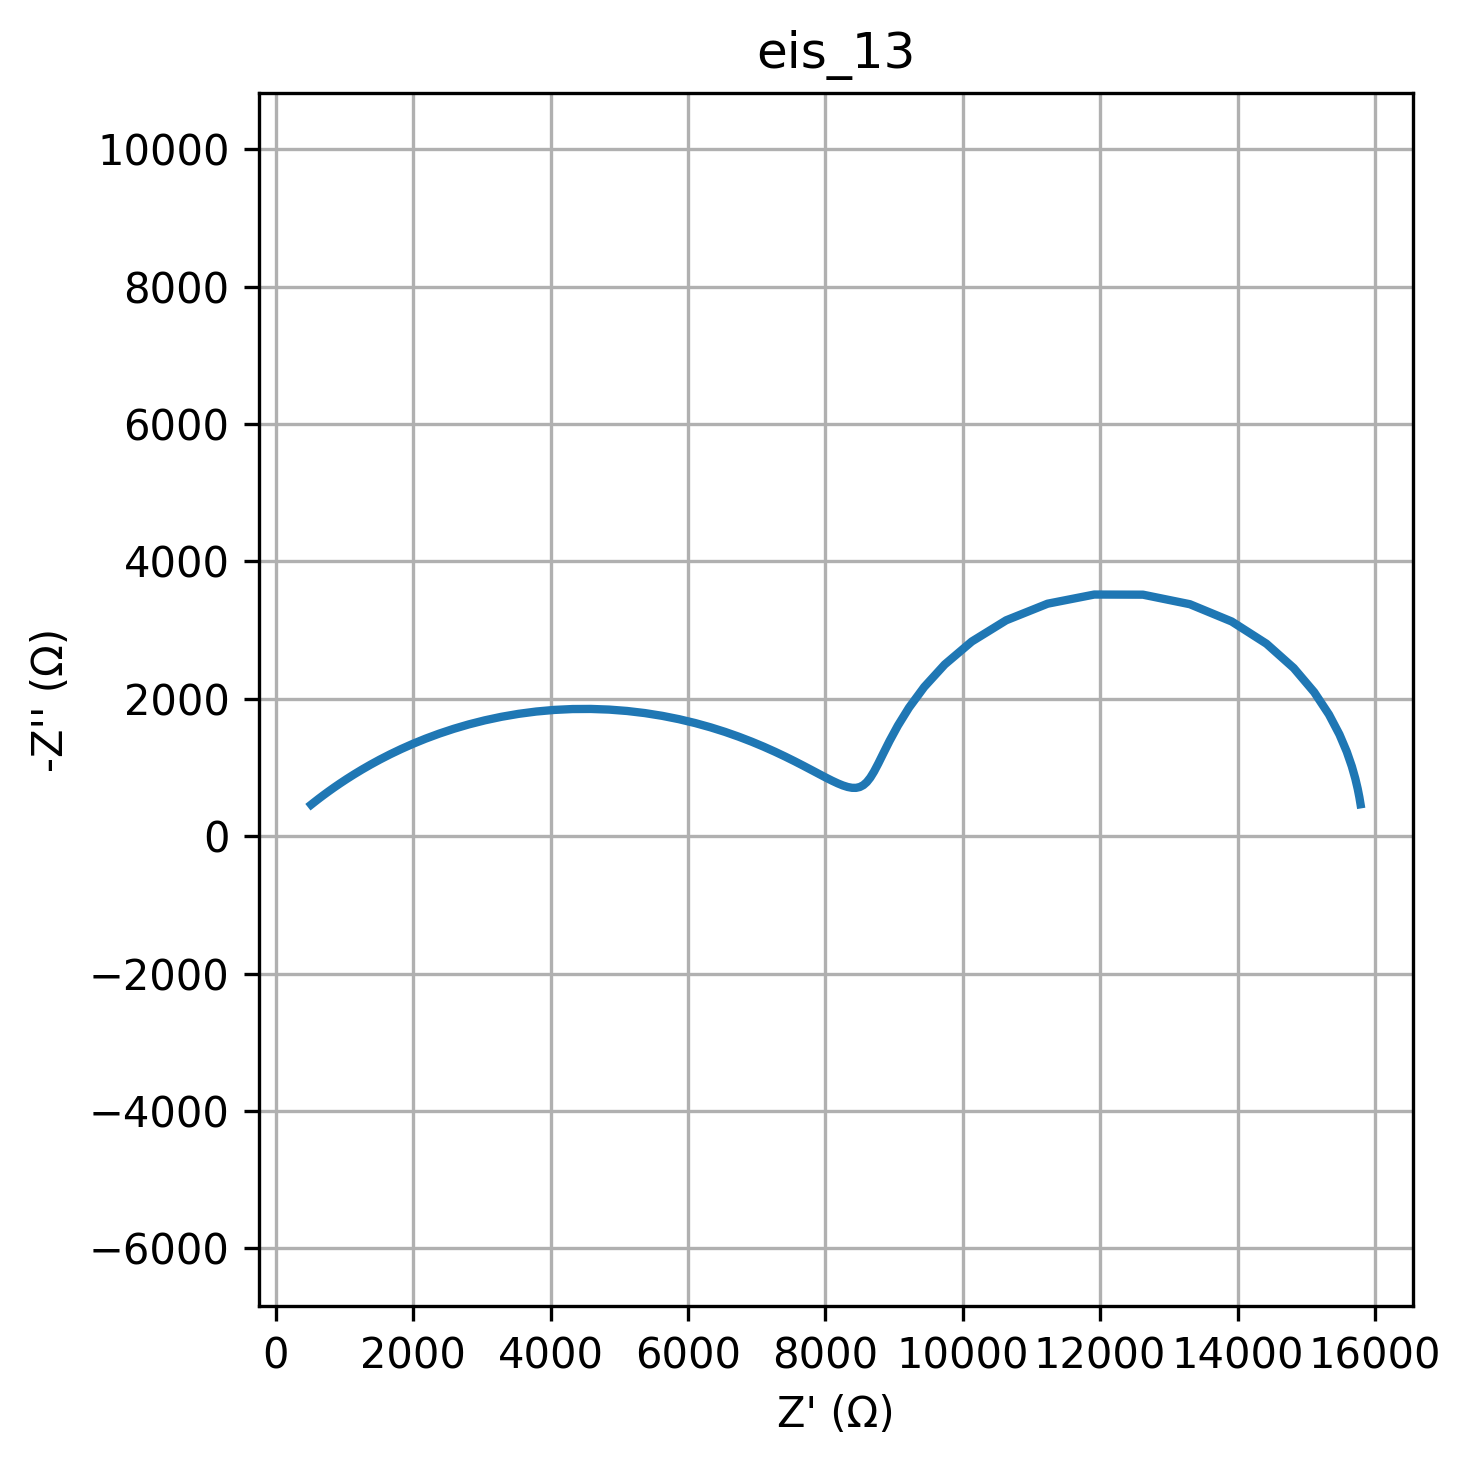

The file beside this chart, header and first rows:
freq, Z_real, Z_imag
0.01, 15791, -465.6
0.01226, 15774, -566.9
0.01504, 15750, -689.8
0.01844, 15715, -838.5
0.02262, 15664, -1017
0.02774, 15591, -1231
0.03401, 15484, -1482
0.04171, 15331, -1772
0.05115, 15116, -2098
0.06273, 14818, -2449
0.07693, 14422, -2803
0.09434, 13916, -3126
0.1157, 13307, -3378
0.1419, 12624, -3517
0.174, 11915, -3519
0.2134, 11235, -3385
0.2617, 10632, -3144
0.3209, 10132, -2835
0.3935, 9738, -2501
0.4826, 9440, -2173
0.5918, 9218, -1873
0.7257, 9056, -1610
0.89, 8935, -1388
1.091, 8843, -1205
1.338, 8770, -1057
1.641, 8709, -941.6
2.013, 8655, -853.3
2.468, 8604, -788.6
3.027, 8553, -744
3.712, 8502, -716.8
4.552, 8447, -704.5
5.583, 8389, -705.2
6.846, 8325, -717.1
8.396, 8257, -738.9
10.3, 8181, -769.6
12.63, 8099, -808.1
15.48, 8009, -853.5
18.99, 7910, -905.2
23.29, 7802, -962.4
28.56, 7684, -1024
35.02, 7556, -1090
42.94, 7416, -1159
52.66, 7265, -1231
64.58, 7102, -1304
79.2, 6927, -1377
97.13, 6739, -1449
119.1, 6539, -1519
146.1, 6327, -1586
179.1, 6104, -1648
219.7, 5870, -1704
269.4, 5626, -1753
330.4, 5374, -1793
405.1, 5116, -1823
496.8, 4852, -1844
609.3, 4586, -1853
747.2, 4319, -1852
916.3, 4053, -1839
1124, 3791, -1816
1378, 3534, -1782
1690, 3283, -1739
... 20 more rows
